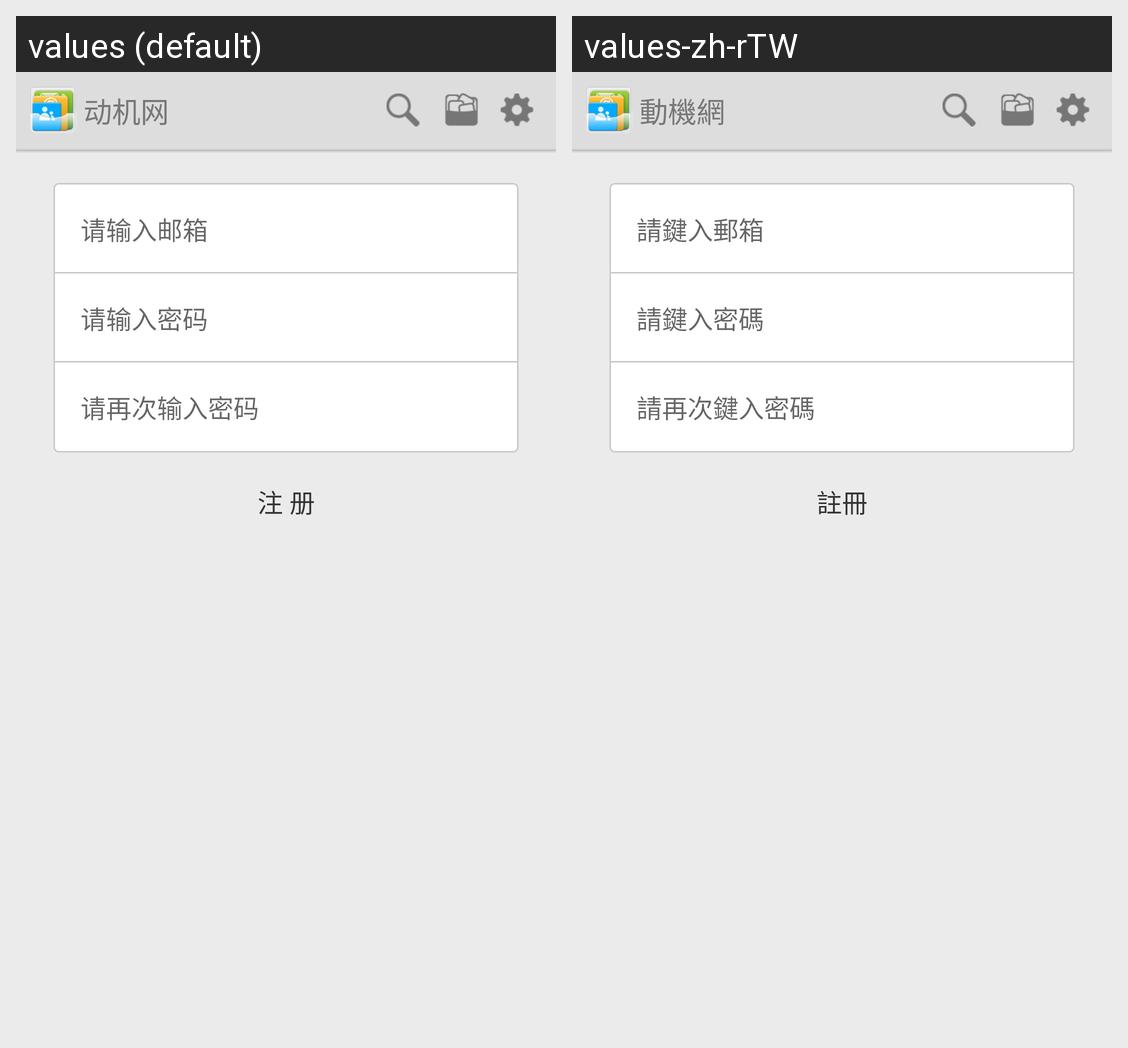

Strings drawn on this Android screen and how each of the app's shown locales translates them:
Android screen res/layout/activity_register.xml rendered under 2 locales, left to right: values (default), values-zh-rTW. Device: Nexus 5 (rendered at 1080×1920; each locale shown at half size, 540×960, under a caption strip naming it); theme Theme.MaterialComponents.DayNight.NoActionBar.
Strings drawn on this screen, with the default value and each locale's value (text and hints the layout hard-codes, and strings that could not be matched under every locale, appear in the picture but are not listed):

input_email
  values: 请输入邮箱
  values-zh-rTW: 請鍵入郵箱

input_passwd
  values: 请输入密码
  values-zh-rTW: 請鍵入密碼

input_pwd_again
  values: 请再次输入密码
  values-zh-rTW: 請再次鍵入密碼

register
  values: 注 册
  values-zh-rTW: 註冊

dongji
  values: 动机网
  values-zh-rTW: 動機網
